Dataset: PBC_balanced_notebook (GitHub, AslihanINAN/PBCNet-SE-MBConv). Classes: basophil, eosinophil, erythroblast, lymphocyte, monocyte, neutrophil, platelet.

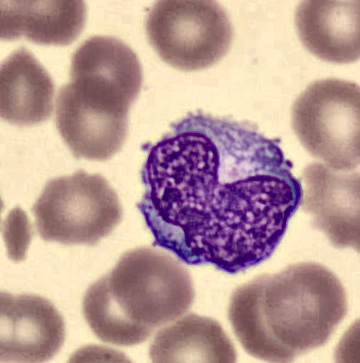
Label: monocyte

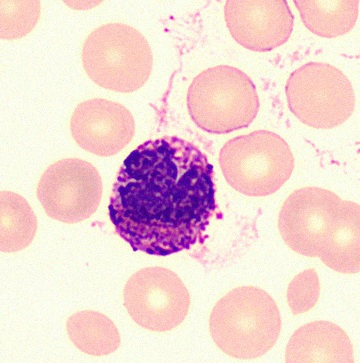
Label: basophil

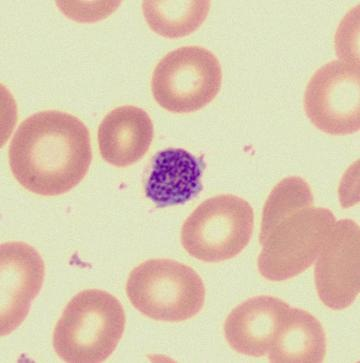
Label: platelet

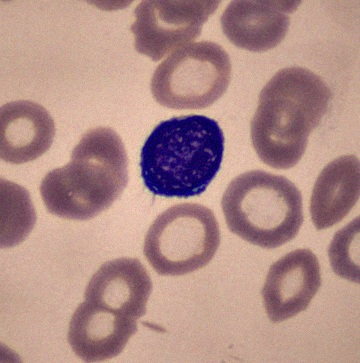
Label: lymphocyte

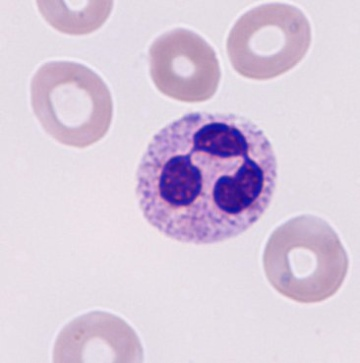
Label: neutrophil

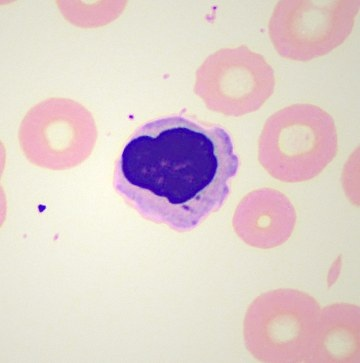
Label: erythroblast
